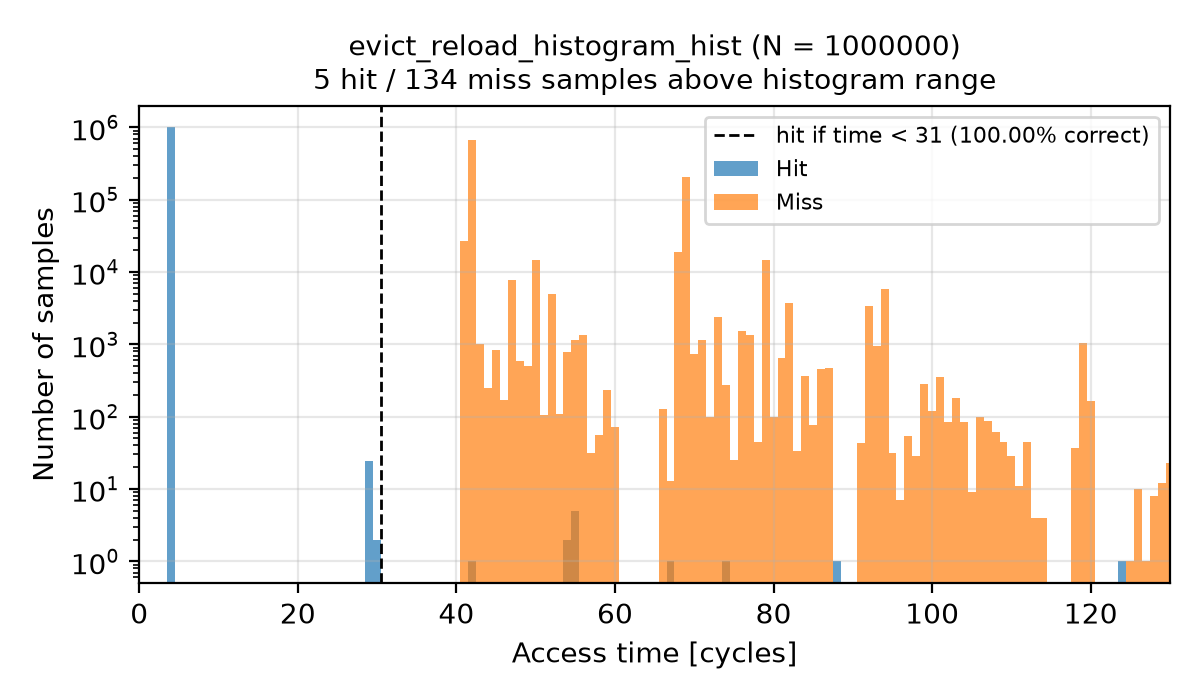

Values plotted in this chart, from the file beside it:
Time, Hit, Miss
0, 0, 0
1, 0, 0
2, 0, 0
3, 0, 0
4, 999957, 0
5, 0, 0
6, 0, 0
7, 0, 0
8, 0, 0
9, 0, 0
10, 0, 0
11, 0, 0
12, 0, 0
13, 0, 0
14, 0, 0
15, 0, 0
16, 0, 0
17, 0, 0
18, 0, 0
19, 0, 0
20, 0, 0
21, 0, 0
22, 0, 0
23, 0, 0
24, 0, 0
25, 0, 0
26, 0, 0
27, 0, 0
28, 0, 0
29, 24, 0
30, 2, 0
31, 0, 0
32, 0, 0
33, 0, 0
34, 0, 0
35, 0, 0
36, 0, 0
37, 0, 0
38, 0, 0
39, 0, 0
40, 0, 0
41, 0, 26920
42, 1, 671364
43, 0, 1012
44, 0, 248
45, 0, 844
46, 0, 171
47, 0, 7719
48, 0, 593
49, 0, 504
50, 0, 14697
51, 0, 106
52, 0, 4931
53, 0, 108
54, 2, 787
55, 5, 1160
56, 0, 1334
57, 0, 31
58, 0, 56
59, 0, 233
... 90 more rows
